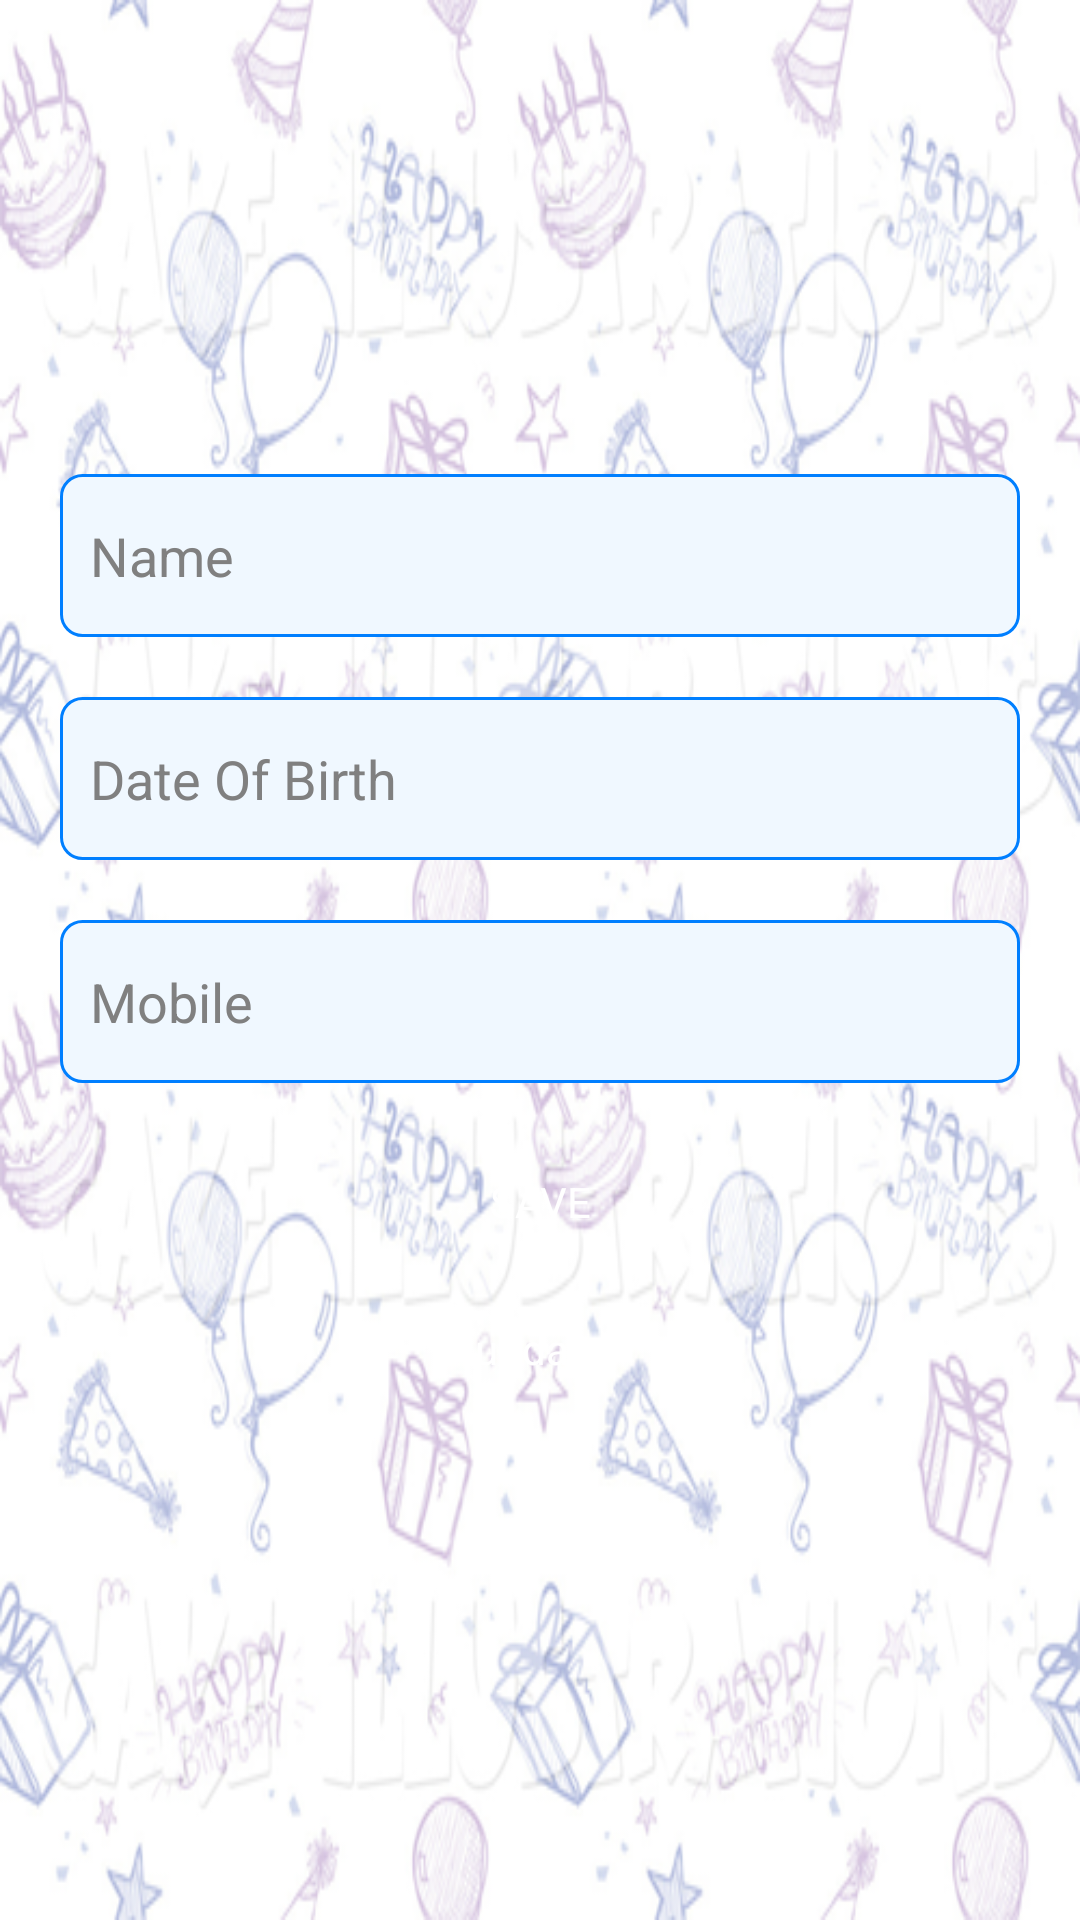

Layout XML and referenced resources for this Android screen:
<!-- AndroidManifest.xml: application theme AppTheme -->
<!-- res/layout/profile1.xml -->
<?xml version="1.0" encoding="utf-8"?>
<LinearLayout xmlns:android="http://schemas.android.com/apk/res/android"
    android:layout_width="match_parent"
    android:layout_height="match_parent"
    android:orientation="vertical" 
    android:background="@drawable/birth"
    android:gravity="center"

    >

    <ScrollView
        android:id="@+id/scrollView1"
        android:layout_width="match_parent"
        android:layout_height="wrap_content" >

        <LinearLayout
            android:layout_width="fill_parent"
            android:layout_height="fill_parent" 
              android:orientation="vertical"
             android:gravity="center"
             
            
            
            >
            
             <EditText
        android:id="@+id/editText1"
        android:layout_width="fill_parent"
        android:layout_height="wrap_content"
        android:ems="14" 
        android:layout_gravity="center"
        android:background="@drawable/etbg"
        android:hint="Name"
        android:textColor="@color/babyblue"
        android:paddingLeft="10dp"
        android:paddingTop="15dp"
        android:paddingBottom="15dp"
        android:layout_marginTop="20dp"
	 	android:singleLine="true"
	 	android:layout_marginLeft="20dp"
	 	android:layout_marginRight="20dp"
		
        >


      </EditText>  
      
              <EditText
        android:id="@+id/editText2"
        android:layout_width="fill_parent"
        android:layout_height="wrap_content"
        android:ems="14" 
        android:layout_gravity="center"
        android:background="@drawable/etbg"
        android:hint="Date Of Birth"
        android:textColor="@color/babyblue"
        android:paddingLeft="10dp"
        android:paddingTop="15dp"
        android:paddingBottom="15dp"
        android:layout_marginTop="20dp"
        android:singleLine="true"
        android:layout_marginLeft="20dp"
	 	android:layout_marginRight="20dp"
        >
        
    </EditText>
            
               <RelativeLayout 
         android:layout_width="wrap_content"
         android:layout_height="wrap_content"
         >
           <EditText
        android:id="@+id/etmb"
        android:layout_width="fill_parent"
        android:layout_height="wrap_content"
        android:ems="12" 
        android:layout_gravity="center"
        android:background="@drawable/etbg"
        android:hint="Mobile"
        android:textColor="@color/babyblue"
        android:paddingLeft="10dp"
        android:paddingTop="15dp"
        android:paddingBottom="15dp"
        android:layout_marginTop="20dp"
        android:singleLine="true"
        android:inputType="phone"
        android:layout_marginLeft="20dp"
	 	android:layout_marginRight="20dp"
        >
        
    </EditText>

           <ImageView
               android:id="@+id/ivct"
               android:layout_width="wrap_content"
               android:layout_height="wrap_content"
               android:layout_alignTop="@+id/etmb"
               android:layout_toRightOf="@+id/etmb"
               android:src="@drawable/ic_action_add_person" />
         
     </RelativeLayout>
     
     
     <Button
         android:id="@+id/button1"
         android:layout_width="wrap_content"
         android:layout_height="wrap_content"
         android:text="SAVE" 
         android:background="@drawable/bluebt"
         android:textColor="@color/white"
         android:layout_gravity="center"
         android:layout_marginTop="30dp"
         
         />
              
               <Button
         android:id="@+id/button2"
         android:layout_width="wrap_content"
         android:layout_height="wrap_content"
         android:text="update" 
         android:background="@drawable/bluebt"
         android:textColor="@color/white"
         android:layout_gravity="center"
         android:layout_marginTop="30dp"
         
         />
              
        </LinearLayout>
    </ScrollView>

    <TextView
        android:id="@+id/txtsave"
        android:layout_width="wrap_content"
        android:layout_height="wrap_content"
        android:text=""
        android:paddingTop="20dp"
        android:textSize="@dimen/title" 
        android:textColor="@color/green"
        />
   
</LinearLayout>
<!-- resources referenced by this layout -->
<resources>
  <color name="babyblue">#89CFF0</color>
  <color name="green">#14A804</color>
  <color name="white">#FFFFFF</color>
  <dimen name="title">17dp</dimen>
  <!-- drawable birth: png bitmap (drawable, 232564 bytes) -->
  <!-- drawable etbg (drawable) -->
  <?xml version="1.0" encoding="utf-8"?>
     
  <shape 
      xmlns:android="http://schemas.android.com/apk/res/android">
      <stroke 
          android:width="1dp" 
          android:color="#007FFF"
        
          />
      <corners 
          android:radius="7dp" />
  
      <padding 
          android:left="1dp"
          android:right="1dp"
          android:top="1dp"
          android:bottom="1dp"/>
  
      <solid android:color="#F0F8FF"
         
          />
  
  </shape>
  <style name="AppTheme" parent="AppBaseTheme">
          
      </style>
  <style name="AppBaseTheme" parent="android:Theme.Light">
          
      </style>
</resources>
